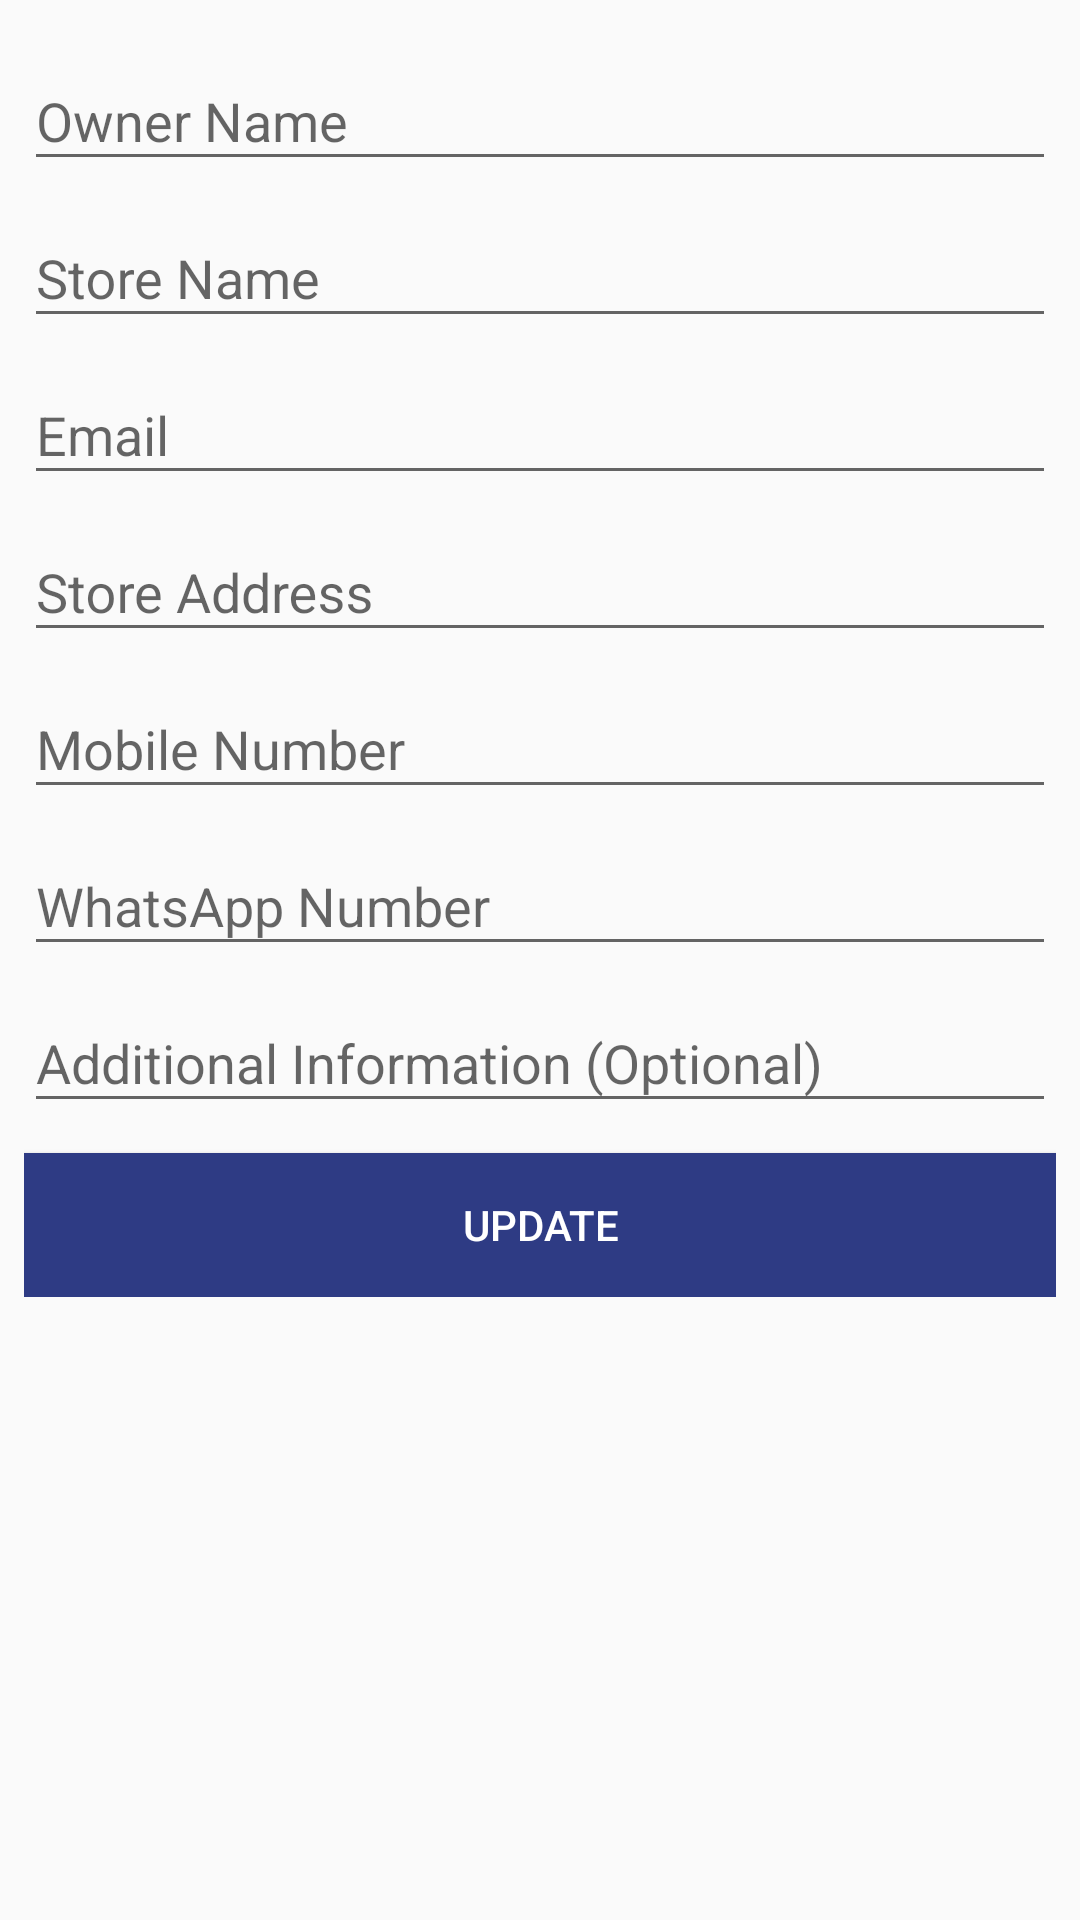

The Android layout XML behind this screen, and the referenced resources:
<!-- AndroidManifest.xml: application theme InventoryManagement -->
<!-- res/layout/activity_update_info.xml -->
<ScrollView xmlns:android="http://schemas.android.com/apk/res/android"
    android:layout_width="match_parent"
    android:layout_height="match_parent"
    xmlns:app="http://schemas.android.com/apk/res-auto">
    <LinearLayout


        android:layout_width="fill_parent"
        android:layout_height="match_parent"
        android:orientation="vertical"
        android:padding="8dp">
        <com.google.android.material.textfield.TextInputLayout
            android:id="@+id/input_layout_name"
            android:layout_width="match_parent"
            android:layout_height="wrap_content"
            >
            <EditText
                android:id="@+id/input_name"
                android:layout_width="match_parent"
                android:inputType="textCapSentences"
                android:layout_height="wrap_content"
                android:singleLine="true"
                android:hint="Owner Name" />
        </com.google.android.material.textfield.TextInputLayout>
        <com.google.android.material.textfield.TextInputLayout
            android:id="@+id/input_layout_store_name"
            android:layout_width="match_parent"
            android:layout_height="wrap_content">
            <EditText
                android:id="@+id/input_store_name"
                android:layout_width="match_parent"

                android:inputType="textCapSentences"
                android:layout_height="wrap_content"
                android:singleLine="true"
                android:hint="Store Name" />
        </com.google.android.material.textfield.TextInputLayout>

        <com.google.android.material.textfield.TextInputLayout
            android:id="@+id/input_layout_email"
            android:layout_width="match_parent"
            android:layout_height="wrap_content">
            <EditText
                android:id="@+id/input_email"
                android:layout_width="match_parent"
                android:layout_height="wrap_content"
                android:singleLine="true"
                android:inputType="textEmailAddress"
                android:hint="Email" />
        </com.google.android.material.textfield.TextInputLayout>
        <com.google.android.material.textfield.TextInputLayout
            android:id="@+id/input_layout_addr"
            android:layout_width="match_parent"
            android:layout_height="wrap_content">

            <EditText
                android:id="@+id/input_addr"
                android:layout_width="match_parent"

                android:inputType="textCapSentences"
                android:layout_height="wrap_content"
                android:hint="Store Address" />
        </com.google.android.material.textfield.TextInputLayout>
        <com.google.android.material.textfield.TextInputLayout
            android:id="@+id/input_layout_ph1"
            android:layout_width="match_parent"
            android:layout_height="wrap_content">
            <EditText
                android:id="@+id/input_ph1"
                android:layout_width="match_parent"
                android:layout_height="wrap_content"
                android:inputType="phone"
                android:hint="Mobile Number" />
        </com.google.android.material.textfield.TextInputLayout>
        <com.google.android.material.textfield.TextInputLayout
            android:id="@+id/input_layout_ph2"
            android:layout_width="match_parent"
            android:layout_height="wrap_content">
            <EditText
                android:id="@+id/input_ph2"
                android:layout_width="match_parent"
                android:layout_height="wrap_content"
                android:inputType="phone"
                android:hint="WhatsApp Number" />

        </com.google.android.material.textfield.TextInputLayout>
        <com.google.android.material.textfield.TextInputLayout
            android:id="@+id/input_layout_more"
            android:layout_width="match_parent"
            android:layout_height="wrap_content">
            <EditText
                android:id="@+id/input_more"
                android:layout_width="match_parent"
                android:inputType="textCapSentences"
                android:layout_height="wrap_content"
                android:hint="Additional Information (Optional)" />

        </com.google.android.material.textfield.TextInputLayout>
        <Button android:id="@+id/btn_signup"
            android:layout_width="fill_parent"
            android:layout_height="wrap_content"
            android:text="Update"
            android:background="@color/colorPrimary"
            android:layout_marginTop="10dp"
            android:textColor="@android:color/white"
            android:onClick="save" />


    </LinearLayout>
</ScrollView>
<!-- resources referenced by this layout -->
<resources>
  <color name="colorPrimary">#2e3b84</color>
  <style name="InventoryManagement" parent="Theme.AppCompat.Light.DarkActionBar">
          
          <item name="colorPrimary">@color/colorPrimary</item>
          <item name="colorPrimaryDark">@color/colorPrimaryDark</item>
          <item name="colorAccent">@color/colorAccent</item>
      </style>
  <color name="colorPrimaryDark">#25317b</color>
  <color name="colorAccent">#ff4040</color>
</resources>
